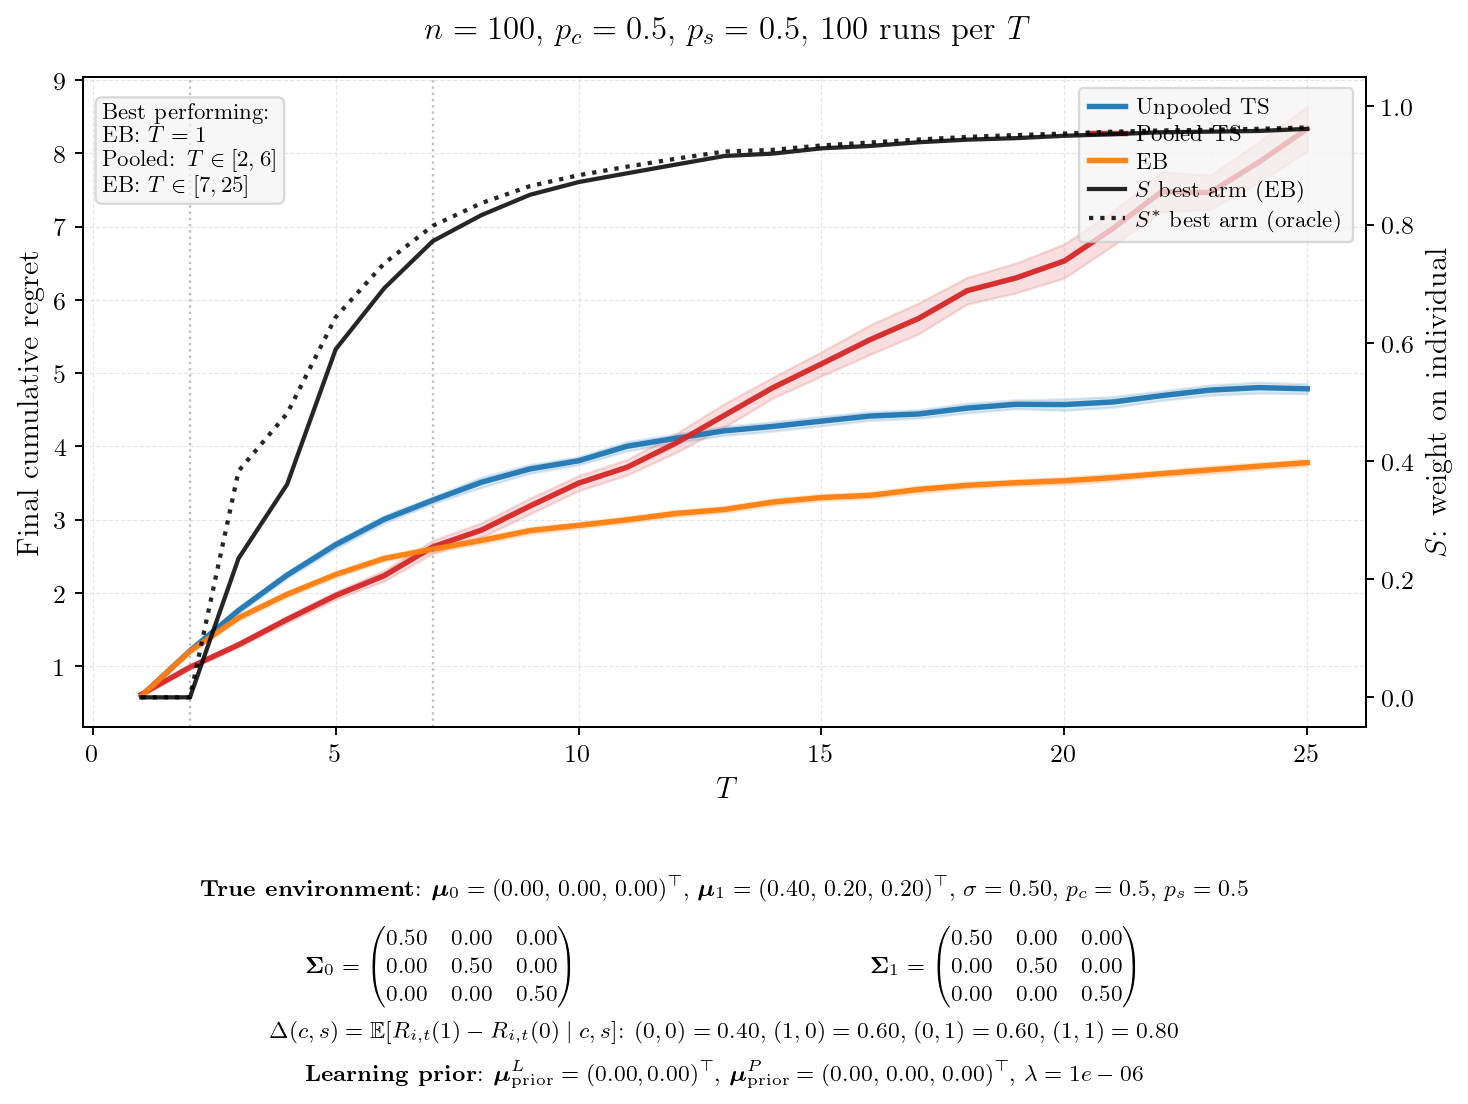

Values plotted in this chart, from the file beside it:
T, mean_unpooled, se_unpooled, mean_pooled, se_pooled, mean_eb, se_eb, mean_hier, se_hier, S_best, S_other, Sstar_best, Sstar_other, winner
1, 0.5944, 0.0090, 0.6140, 0.0094, 0.5916, 0.0088, 0.0000, 0.0000, 0.0000, 0.0000, 0.0000, 0.0000, EB
2, 1.21, 0.0140, 0.9854, 0.0133, 1.203, 0.0137, 0.0000, 0.0000, 0.0000, 0.0000, 0.0000, 0.0000, Pooled
3, 1.762, 0.0198, 1.292, 0.0174, 1.66, 0.0182, 0.0000, 0.0000, 0.2352, 0.2380, 0.3831, 0.3847, Pooled
4, 2.244, 0.0214, 1.638, 0.0231, 1.981, 0.0194, 0.0000, 0.0000, 0.3604, 0.3234, 0.4803, 0.4481, Pooled
5, 2.658, 0.0269, 1.965, 0.0267, 2.251, 0.0193, 0.0000, 0.0000, 0.5890, 0.4630, 0.6434, 0.5333, Pooled
6, 3.005, 0.0260, 2.236, 0.0375, 2.471, 0.0192, 0.0000, 0.0000, 0.6924, 0.5239, 0.7345, 0.5870, Pooled
7, 3.266, 0.0246, 2.629, 0.0467, 2.598, 0.0227, 0.0000, 0.0000, 0.7721, 0.5743, 0.7980, 0.6184, EB
8, 3.511, 0.0353, 2.857, 0.0501, 2.715, 0.0231, 0.0000, 0.0000, 0.8160, 0.6104, 0.8363, 0.6474, EB
9, 3.692, 0.0305, 3.187, 0.0550, 2.85, 0.0239, 0.0000, 0.0000, 0.8504, 0.6436, 0.8651, 0.6760, EB
10, 3.804, 0.0283, 3.498, 0.0529, 2.922, 0.0209, 0.0000, 0.0000, 0.8719, 0.6668, 0.8835, 0.6926, EB
11, 4.002, 0.0326, 3.716, 0.0538, 2.998, 0.0209, 0.0000, 0.0000, 0.8868, 0.6698, 0.8980, 0.7008, EB
12, 4.11, 0.0300, 4.044, 0.0662, 3.084, 0.0224, 0.0000, 0.0000, 0.9015, 0.6850, 0.9114, 0.7117, EB
13, 4.212, 0.0316, 4.423, 0.0816, 3.139, 0.0211, 0.0000, 0.0000, 0.9160, 0.6983, 0.9236, 0.7220, EB
14, 4.273, 0.0328, 4.802, 0.0725, 3.24, 0.0239, 0.0000, 0.0000, 0.9201, 0.7157, 0.9264, 0.7344, EB
15, 4.345, 0.0327, 5.127, 0.0845, 3.302, 0.0216, 0.0000, 0.0000, 0.9290, 0.7249, 0.9339, 0.7431, EB
16, 4.415, 0.0304, 5.457, 0.1027, 3.331, 0.0223, 0.0000, 0.0000, 0.9330, 0.7283, 0.9389, 0.7501, EB
17, 4.442, 0.0294, 5.747, 0.1076, 3.412, 0.0243, 0.0000, 0.0000, 0.9393, 0.7436, 0.9439, 0.7574, EB
18, 4.523, 0.0337, 6.126, 0.0931, 3.468, 0.0236, 0.0000, 0.0000, 0.9437, 0.7457, 0.9483, 0.7629, EB
19, 4.574, 0.0307, 6.299, 0.1038, 3.504, 0.0215, 0.0000, 0.0000, 0.9462, 0.7454, 0.9514, 0.7681, EB
20, 4.571, 0.0399, 6.532, 0.1188, 3.53, 0.0253, 0.0000, 0.0000, 0.9502, 0.7564, 0.9540, 0.7722, EB
21, 4.607, 0.0372, 6.975, 0.1178, 3.573, 0.0244, 0.0000, 0.0000, 0.9529, 0.7611, 0.9571, 0.7757, EB
22, 4.693, 0.0330, 7.478, 0.1390, 3.628, 0.0224, 0.0000, 0.0000, 0.9562, 0.7679, 0.9592, 0.7793, EB
23, 4.769, 0.0354, 7.466, 0.1197, 3.679, 0.0267, 0.0000, 0.0000, 0.9572, 0.7615, 0.9602, 0.7758, EB
24, 4.803, 0.0382, 7.879, 0.1419, 3.73, 0.0239, 0.0000, 0.0000, 0.9584, 0.7666, 0.9620, 0.7828, EB
25, 4.787, 0.0342, 8.335, 0.1566, 3.778, 0.0254, 0.0000, 0.0000, 0.9619, 0.7778, 0.9643, 0.7888, EB
